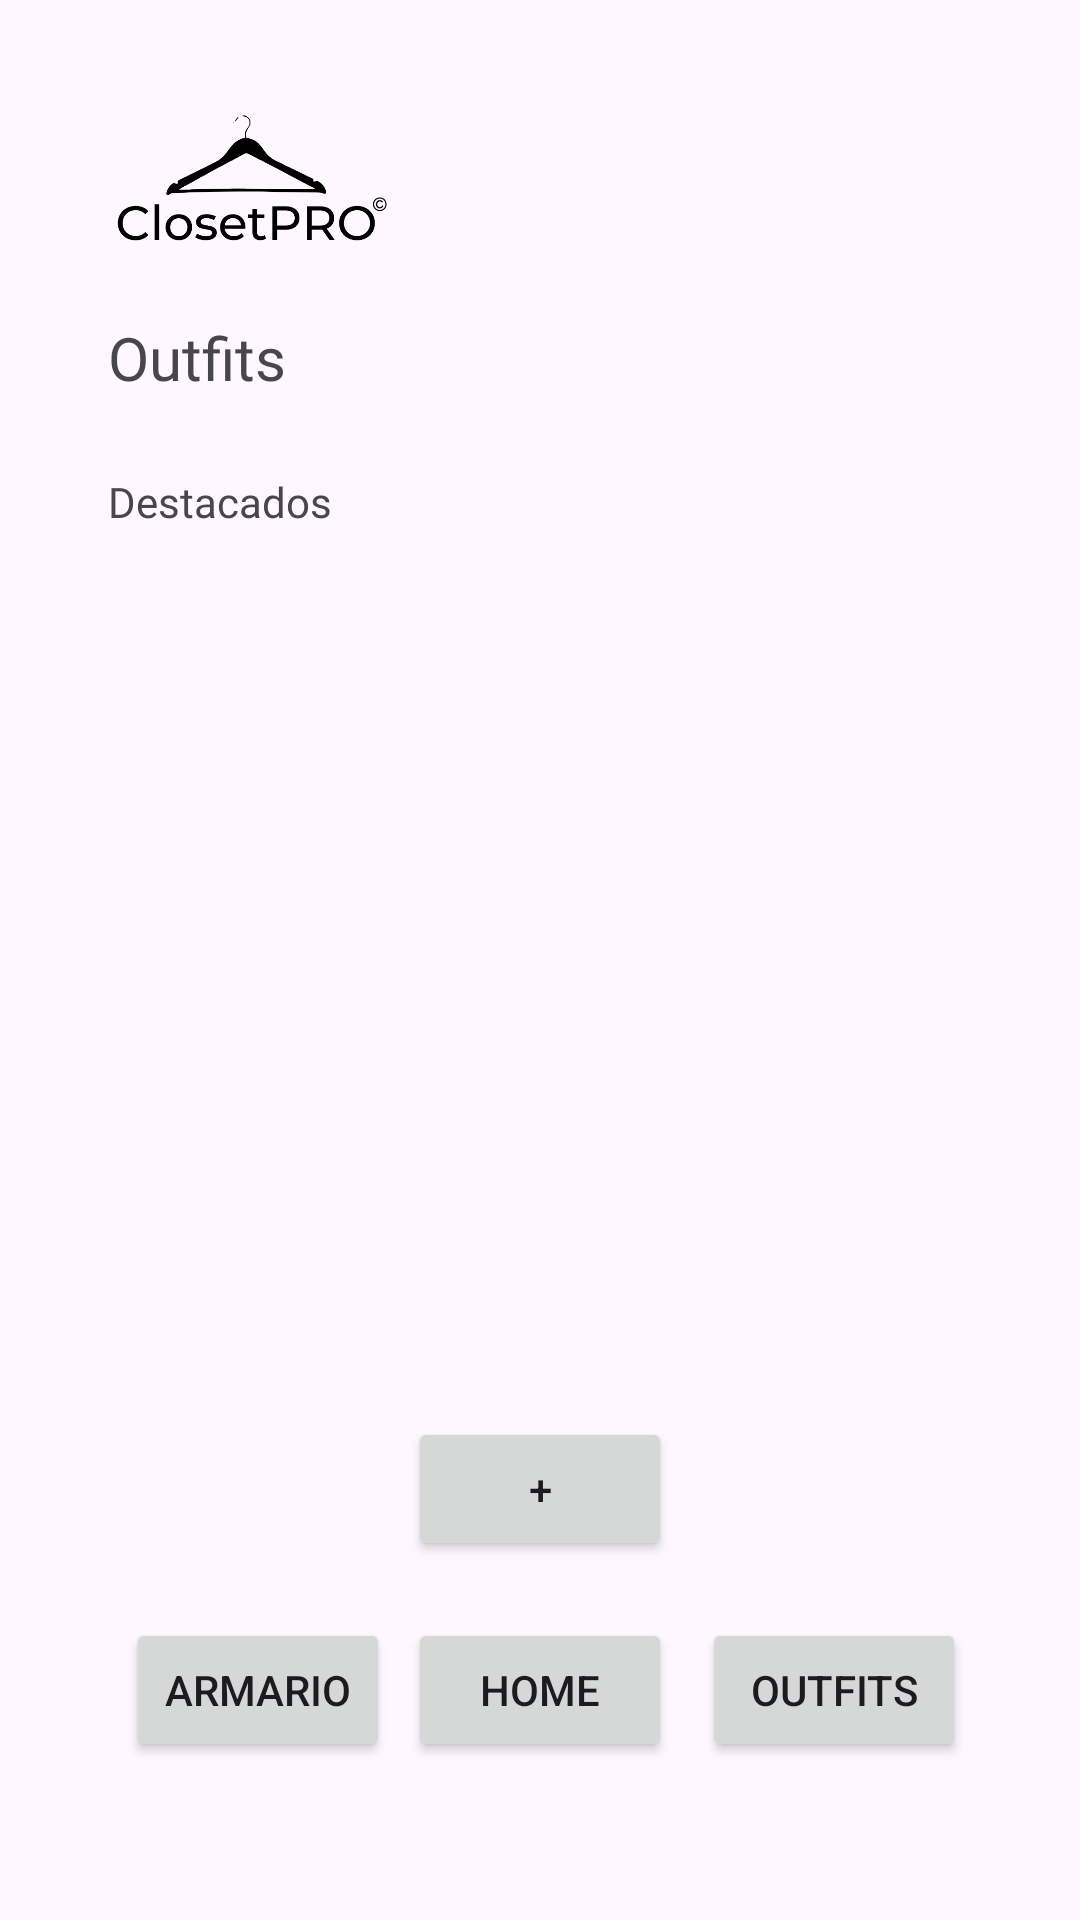

This screen was rendered from an Android layout file. Write that file and the resources it references.
<!-- AndroidManifest.xml: application theme Theme.ClosetPro -->
<!-- res/layout/activity_outfits.xml -->
<?xml version="1.0" encoding="utf-8"?>

<androidx.constraintlayout.widget.ConstraintLayout xmlns:android="http://schemas.android.com/apk/res/android"
    xmlns:app="http://schemas.android.com/apk/res-auto"
    xmlns:tools="http://schemas.android.com/tools"
    android:id="@+id/fondo"
    android:layout_width="match_parent"
    android:layout_height="match_parent"
    tools:context=".OutfitsActivity">

    <ImageView
        android:id="@+id/logo_home"
        android:layout_width="94dp"
        android:layout_height="57dp"
        app:layout_constraintBottom_toTopOf="@+id/g_logo_bottom_outfits"
        app:layout_constraintEnd_toStartOf="@+id/g_vertical_central_outfits"
        app:layout_constraintHorizontal_bias="0.014"
        app:layout_constraintStart_toStartOf="@+id/g_h_izq_outfits"
        app:layout_constraintTop_toTopOf="@+id/g_h_top_outfits"
        app:layout_constraintVertical_bias="1.0"
        app:srcCompat="@drawable/logo" />

    <androidx.constraintlayout.widget.Guideline
        android:id="@+id/g_h_izq_outfits"
        android:layout_width="wrap_content"
        android:layout_height="wrap_content"
        android:orientation="vertical"
        app:layout_constraintGuide_percent="0.1" />

    <androidx.constraintlayout.widget.Guideline
        android:id="@+id/g_h_drch_outfits"
        android:layout_width="wrap_content"
        android:layout_height="wrap_content"
        android:orientation="vertical"
        app:layout_constraintGuide_percent="0.9" />

    <androidx.constraintlayout.widget.Guideline
        android:id="@+id/g_h_top_outfits"
        android:layout_width="wrap_content"
        android:layout_height="wrap_content"
        android:orientation="horizontal"
        app:layout_constraintGuide_percent="0.06" />

    <androidx.constraintlayout.widget.Guideline
        android:id="@+id/g_horizontal_central_outfits"
        android:layout_width="wrap_content"
        android:layout_height="wrap_content"
        android:orientation="horizontal"
        app:layout_constraintGuide_percent="0.5" />

    <androidx.constraintlayout.widget.Guideline
        android:id="@+id/g_h_bottom_outfits"
        android:layout_width="wrap_content"
        android:layout_height="wrap_content"
        android:orientation="horizontal"
        app:layout_constraintGuide_percent="0.94" />

    <androidx.constraintlayout.widget.Guideline
        android:id="@+id/g_vertical_central_outfits"
        android:layout_width="wrap_content"
        android:layout_height="wrap_content"
        android:orientation="vertical"
        app:layout_constraintGuide_percent="0.50121653" />

    <androidx.constraintlayout.widget.Guideline
        android:id="@+id/g_logo_bottom_outfits"
        android:layout_width="wrap_content"
        android:layout_height="wrap_content"
        android:orientation="horizontal"
        app:layout_constraintGuide_percent="0.14" />

    <TextView
        android:id="@+id/txt_titulo_outfits"
        android:layout_width="wrap_content"
        android:layout_height="wrap_content"
        android:fontFamily="@font/montserrat_semibold"
        android:text="Outfits"
        android:textSize="60px"
        app:layout_constraintBottom_toTopOf="@+id/guideline"
        app:layout_constraintEnd_toStartOf="@+id/g_vertical_central_outfits"
        app:layout_constraintHorizontal_bias="0.0"
        app:layout_constraintStart_toStartOf="@+id/g_h_izq_outfits"
        app:layout_constraintTop_toTopOf="@+id/g_logo_bottom_outfits"
        app:layout_constraintVertical_bias="0.527"
        tools:ignore="MissingConstraints" />

    <androidx.constraintlayout.widget.Guideline
        android:id="@+id/guideline"
        android:layout_width="wrap_content"
        android:layout_height="wrap_content"
        android:orientation="horizontal"
        app:layout_constraintGuide_percent="0.23" />

    <TextView
        android:id="@+id/txt_destacados_outfits"
        android:layout_width="wrap_content"
        android:layout_height="wrap_content"
        android:fontFamily="@font/montserrat_medium"
        android:text="Destacados"
        app:layout_constraintBottom_toTopOf="@+id/guideline2"
        app:layout_constraintEnd_toStartOf="@+id/g_vertical_central_outfits"
        app:layout_constraintHorizontal_bias="0.0"
        app:layout_constraintStart_toStartOf="@+id/g_h_izq_outfits"
        app:layout_constraintTop_toTopOf="@+id/guideline"
        app:layout_constraintVertical_bias="0.529" />

    <androidx.constraintlayout.widget.Guideline
        android:id="@+id/guideline2"
        android:layout_width="wrap_content"
        android:layout_height="wrap_content"
        android:orientation="horizontal"
        app:layout_constraintGuide_percent="0.29" />

    <Button
        android:id="@+id/b_OutfitsToArmario"
        android:layout_width="wrap_content"
        android:layout_height="wrap_content"
        android:onClick="changeOutfitsToArmario"
        android:text="Armario"
        app:layout_constraintBottom_toTopOf="@+id/g_h_bottom_outfits"
        app:layout_constraintEnd_toStartOf="@+id/b_OutfitsToHome"
        app:layout_constraintStart_toStartOf="@+id/g_h_izq_outfits"
        app:layout_constraintTop_toTopOf="@+id/guideline3" />

    <Button
        android:id="@+id/b_OutfitsToHome"
        android:layout_width="wrap_content"
        android:layout_height="wrap_content"
        android:onClick="changeOutfitsToHome"
        android:text="Home"
        app:layout_constraintBottom_toTopOf="@+id/g_h_bottom_outfits"
        app:layout_constraintEnd_toStartOf="@+id/g_h_drch_outfits"
        app:layout_constraintStart_toStartOf="@+id/g_h_izq_outfits"
        app:layout_constraintTop_toTopOf="@+id/guideline3" />

    <androidx.constraintlayout.widget.Guideline
        android:id="@+id/guideline3"
        android:layout_width="wrap_content"
        android:layout_height="wrap_content"
        android:orientation="horizontal"
        app:layout_constraintGuide_percent="0.82" />

    <Button
        android:id="@+id/b_OutfitsToOutfits"
        android:layout_width="wrap_content"
        android:layout_height="wrap_content"
        android:layout_marginStart="8dp"
        android:onClick="changeOutfitsToOutfits"
        android:text="Outfits"
        app:layout_constraintBottom_toTopOf="@+id/g_h_bottom_outfits"
        app:layout_constraintEnd_toStartOf="@+id/g_h_drch_outfits"
        app:layout_constraintStart_toEndOf="@+id/b_OutfitsToHome"
        app:layout_constraintTop_toTopOf="@+id/guideline3" />

    <Button
        android:id="@+id/b_New_Outfit"
        android:layout_width="wrap_content"
        android:layout_height="wrap_content"
        android:text="+"
        app:layout_constraintBottom_toTopOf="@+id/guideline3"
        app:layout_constraintEnd_toStartOf="@+id/g_h_drch_outfits"
        app:layout_constraintStart_toStartOf="@+id/g_h_izq_outfits"
        app:layout_constraintTop_toTopOf="@+id/g_scroll_boton_plus_outfits" />

    <ScrollView
        android:layout_width="284dp"
        android:layout_height="309dp"
        app:layout_constraintBottom_toTopOf="@+id/g_scroll_boton_plus_outfits"
        app:layout_constraintEnd_toStartOf="@+id/g_h_drch_outfits"
        app:layout_constraintStart_toStartOf="@+id/g_h_izq_outfits"
        app:layout_constraintTop_toTopOf="@+id/guideline2">

        <LinearLayout
            android:layout_width="match_parent"
            android:layout_height="wrap_content"
            android:orientation="vertical" />
    </ScrollView>

    <androidx.constraintlayout.widget.Guideline
        android:id="@+id/g_scroll_boton_plus_outfits"
        android:layout_width="wrap_content"
        android:layout_height="wrap_content"
        android:orientation="horizontal"
        app:layout_constraintGuide_percent="0.7305062" />

    <androidx.constraintlayout.widget.Guideline
        android:id="@+id/guideline4"
        android:layout_width="wrap_content"
        android:layout_height="wrap_content"
        android:orientation="vertical"
        app:layout_constraintGuide_percent="0.71" />

    <ImageView
        android:id="@+id/i_user_outfits"
        android:layout_width="36dp"
        android:layout_height="39dp"
        android:onClick="changeOutfitsToUser"
        app:layout_constraintBottom_toTopOf="@+id/g_logo_bottom_outfits"
        app:layout_constraintEnd_toStartOf="@+id/g_h_drch_outfits"
        app:layout_constraintHorizontal_bias="0.476"
        app:layout_constraintStart_toStartOf="@+id/guideline4"
        app:layout_constraintTop_toTopOf="@+id/g_h_top_outfits"
        app:layout_constraintVertical_bias="0.473"
        app:srcCompat="@drawable/usuario" />

</androidx.constraintlayout.widget.ConstraintLayout>
<!-- resources referenced by this layout -->
<resources>
  <!-- drawable logo: png bitmap (drawable, 35227 bytes) -->
  <style name="Theme.ClosetPro" parent="Base.Theme.ClosetPro" />
  <style name="Base.Theme.ClosetPro" parent="Theme.Material3.DayNight.NoActionBar">
          
          
      </style>
</resources>
